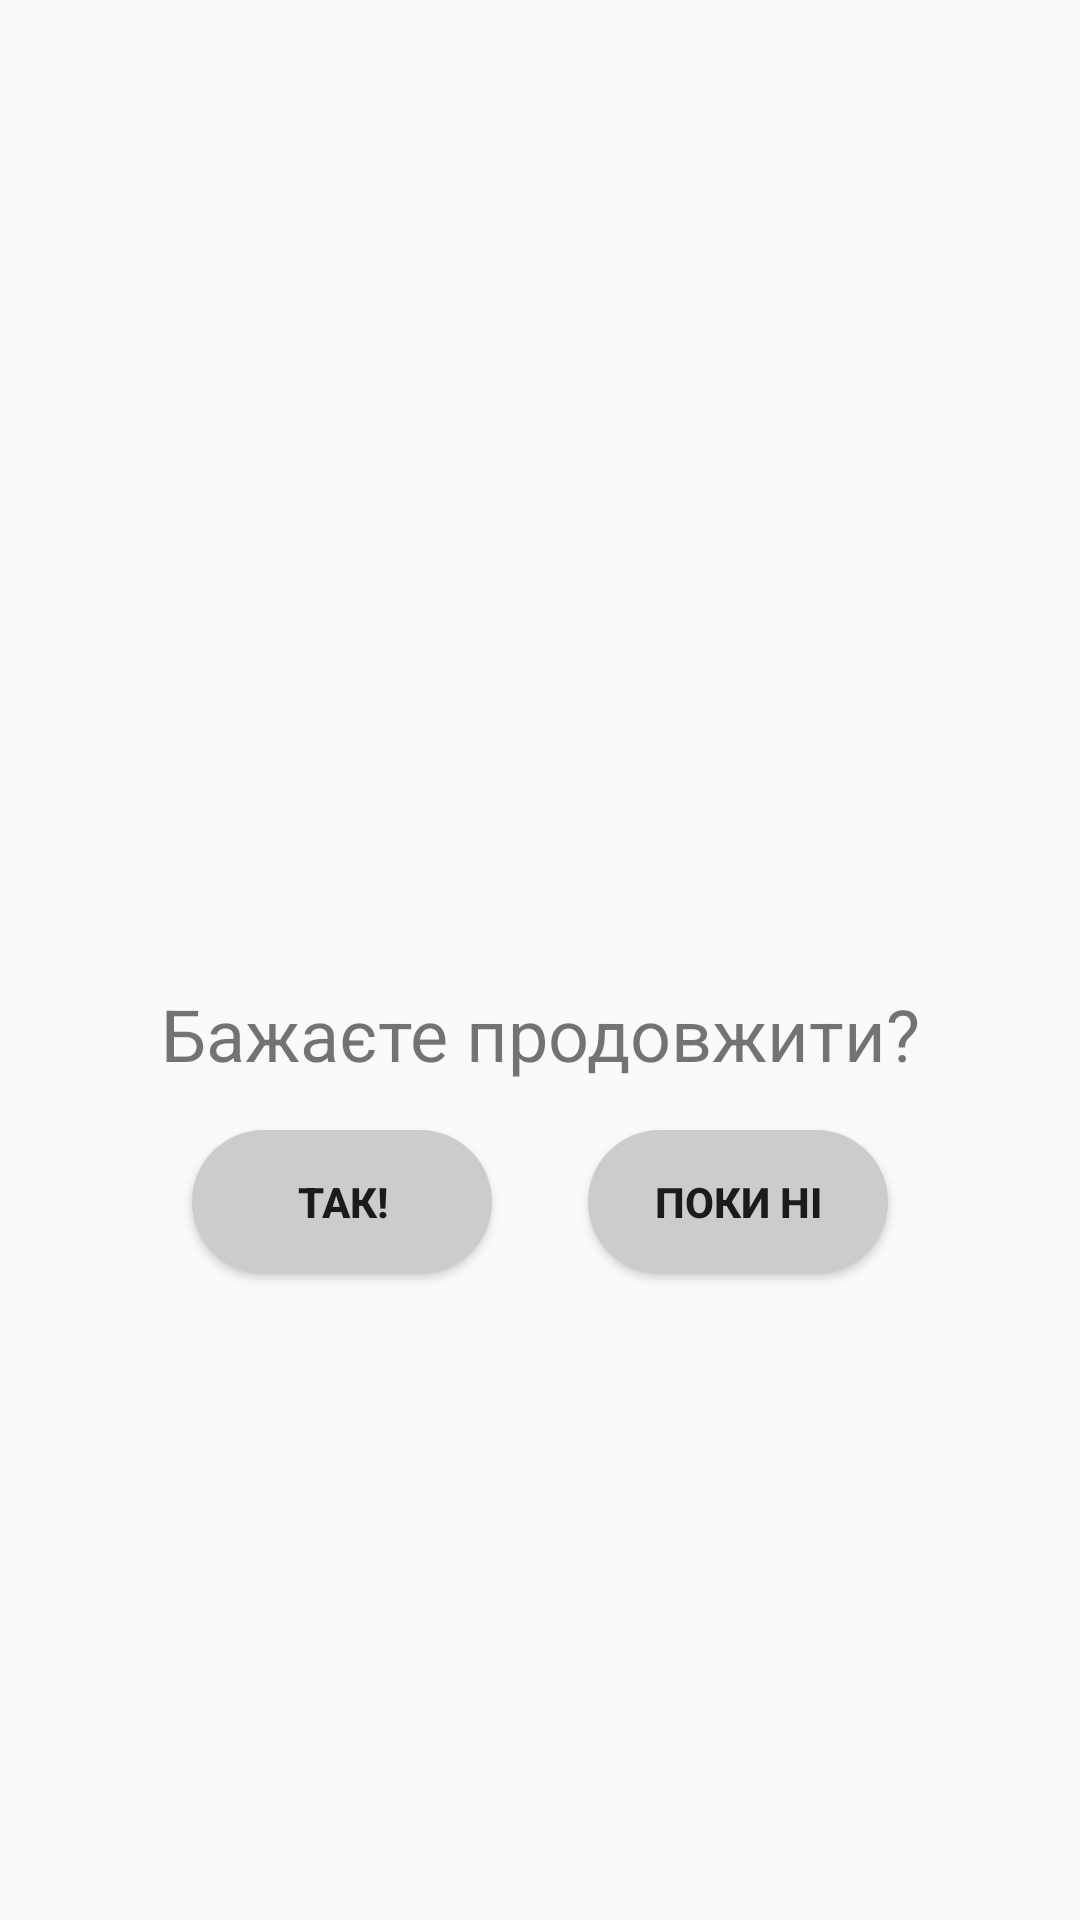

Reconstruct the res/layout file that produces this screen, plus the resources it refers to.
<!-- AndroidManifest.xml: application theme Theme.WordSnapMobile -->
<!-- res/layout/fragment_test_result.xml -->
<androidx.constraintlayout.widget.ConstraintLayout
    xmlns:android="http://schemas.android.com/apk/res/android"
    xmlns:app="http://schemas.android.com/apk/res-auto"
    android:layout_width="match_parent"
    android:layout_height="match_parent"
    android:padding="16dp">

    <TextView
        android:id="@+id/textScore"
        android:layout_width="0dp"
        android:layout_height="wrap_content"
        android:textSize="36sp"
        android:textStyle="bold"
        android:gravity="center"
        android:layout_marginTop="200dp"
        app:layout_constraintTop_toTopOf="parent"
        app:layout_constraintStart_toStartOf="parent"
        app:layout_constraintEnd_toEndOf="parent"/>

    <TextView
        android:id="@+id/textRetryPrompt"
        android:layout_width="0dp"
        android:layout_height="wrap_content"
        android:text="@string/WantToContinue"
        android:textSize="24sp"
        android:gravity="center"
        app:layout_constraintTop_toBottomOf="@id/textScore"
        app:layout_constraintStart_toStartOf="parent"
        app:layout_constraintEnd_toEndOf="parent"
        android:layout_marginTop="64dp"/>


    <Button
        android:id="@+id/buttonYes"
        android:background="@drawable/rounded_button_background"
        android:layout_width="0dp"
        android:layout_height="wrap_content"
        android:text="@string/Yes"
        android:textStyle="bold"
        app:layout_constraintTop_toBottomOf="@id/textRetryPrompt"
        app:layout_constraintStart_toStartOf="parent"
        app:layout_constraintEnd_toStartOf="@+id/buttonNo"
        android:layout_marginStart="48dp"
        android:layout_marginEnd="16dp"
        android:layout_marginTop="16dp"/>

    <Button
        android:id="@+id/buttonNo"
        android:background="@drawable/rounded_button_background"
        android:layout_width="0dp"
        android:layout_height="wrap_content"
        android:text="@string/NoForNow"
        android:textStyle="bold"
        app:layout_constraintTop_toBottomOf="@id/textRetryPrompt"
        app:layout_constraintStart_toEndOf="@id/buttonYes"
        app:layout_constraintEnd_toEndOf="parent"
        android:layout_marginStart="16dp"
        android:layout_marginEnd="48dp"
        android:layout_marginTop="16dp"/>

    <TextView
        android:id="@+id/textNewScore"
        android:layout_width="0dp"
        android:layout_height="wrap_content"
        android:textSize="16sp"
        android:gravity="center"
        app:layout_constraintTop_toTopOf="parent"
        app:layout_constraintStart_toStartOf="parent"
        app:layout_constraintEnd_toEndOf="parent"
        android:layout_marginTop="550dp"/>

    <TextView
        android:id="@+id/textBestScore"
        android:layout_width="0dp"
        android:layout_height="wrap_content"
        android:textSize="16sp"
        android:gravity="center"
        app:layout_constraintTop_toBottomOf="@id/textNewScore"
        app:layout_constraintStart_toStartOf="parent"
        app:layout_constraintEnd_toEndOf="parent"
        android:layout_marginTop="16dp"/>

    <androidx.constraintlayout.widget.Guideline
        android:layout_width="wrap_content"
        android:layout_height="wrap_content"
        android:orientation="horizontal"
        app:layout_constraintGuide_end="56dp"/>
</androidx.constraintlayout.widget.ConstraintLayout>
<!-- resources referenced by this layout -->
<resources>
  <!-- drawable rounded_button_background (drawable) -->
  <?xml version="1.0" encoding="utf-8"?>
  <shape xmlns:android="http://schemas.android.com/apk/res/android"
      android:shape="rectangle">
      <solid android:color="#CCCCCC" />
      <corners android:radius="24dp" />
  </shape>
  <string name="NoForNow">Поки ні</string>
  <string name="WantToContinue">Бажаєте продовжити?</string>
  <string name="Yes">Так!</string>
  <style name="Theme.WordSnapMobile" parent="Theme.MaterialComponents.Light.NoActionBar">
          <item name="colorPrimary">@color/dark_gray</item>
          <item name="colorPrimaryVariant">@color/primary</item>
          <item name="colorOnPrimary">@color/white</item>
          <item name="colorSecondary">@color/teal_200</item>
          <item name="colorSecondaryVariant">@color/teal_700</item>
          <item name="colorOnSecondary">@color/black</item>
          <item name="android:statusBarColor">@color/status_bar</item>
          <item name="android:windowBackground">@color/off_white</item>
          <item name="colorControlActivated">@color/toggle</item>
      </style>
  <color name="dark_gray">#a8a8a8</color>
  <color name="primary">#7B5768</color>
  <color name="white">#FFFFFFFF</color>
  <color name="teal_200">#FF03DAC5</color>
  <color name="teal_700">#FF018786</color>
  <color name="black">#FF000000</color>
  <color name="status_bar">#835f70</color>
  <color name="off_white">#FAFAFA</color>
  <color name="toggle">#925772</color>
</resources>
